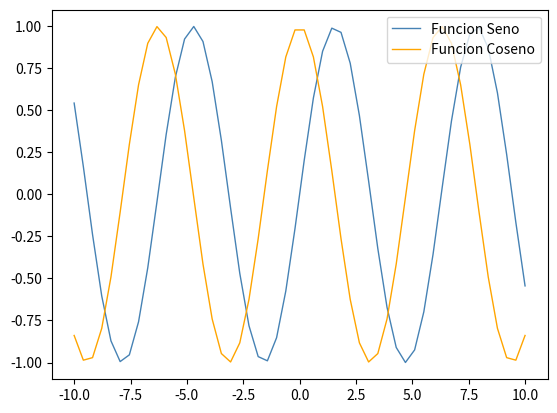

Generate this figure with matplotlib:
import matplotlib.pyplot as plt
import numpy as np
#Matplotlib — Personalización
#Grafica seno y coseno con colores, títulos y leyenda personalizada.

x = np.linspace(-10, 10, 50) #Crea una tabla de valores desde -10 hasta 10 con salto de 0.5
y1 = np.sin(x) #Crea la funcion seno de x
y2 = np.cos(x) #Crea la funcion coseno de x

plt.plot(x,y1, label = 'Funcion Seno', color = 'steelblue', linewidth = 1) #Crea la grafica de la funcion seno con color azul plata
plt.plot(x,y2, label = 'Funcion Coseno', color = 'orange', linewidth = 1) #Crea la grafica de la funcion coseno con color naranja
plt.legend(loc = 'upper right') #Crea el cuadro de texto de titulo y lo ubica en la esquina superior derecha
plt.show() #imprime la grafica